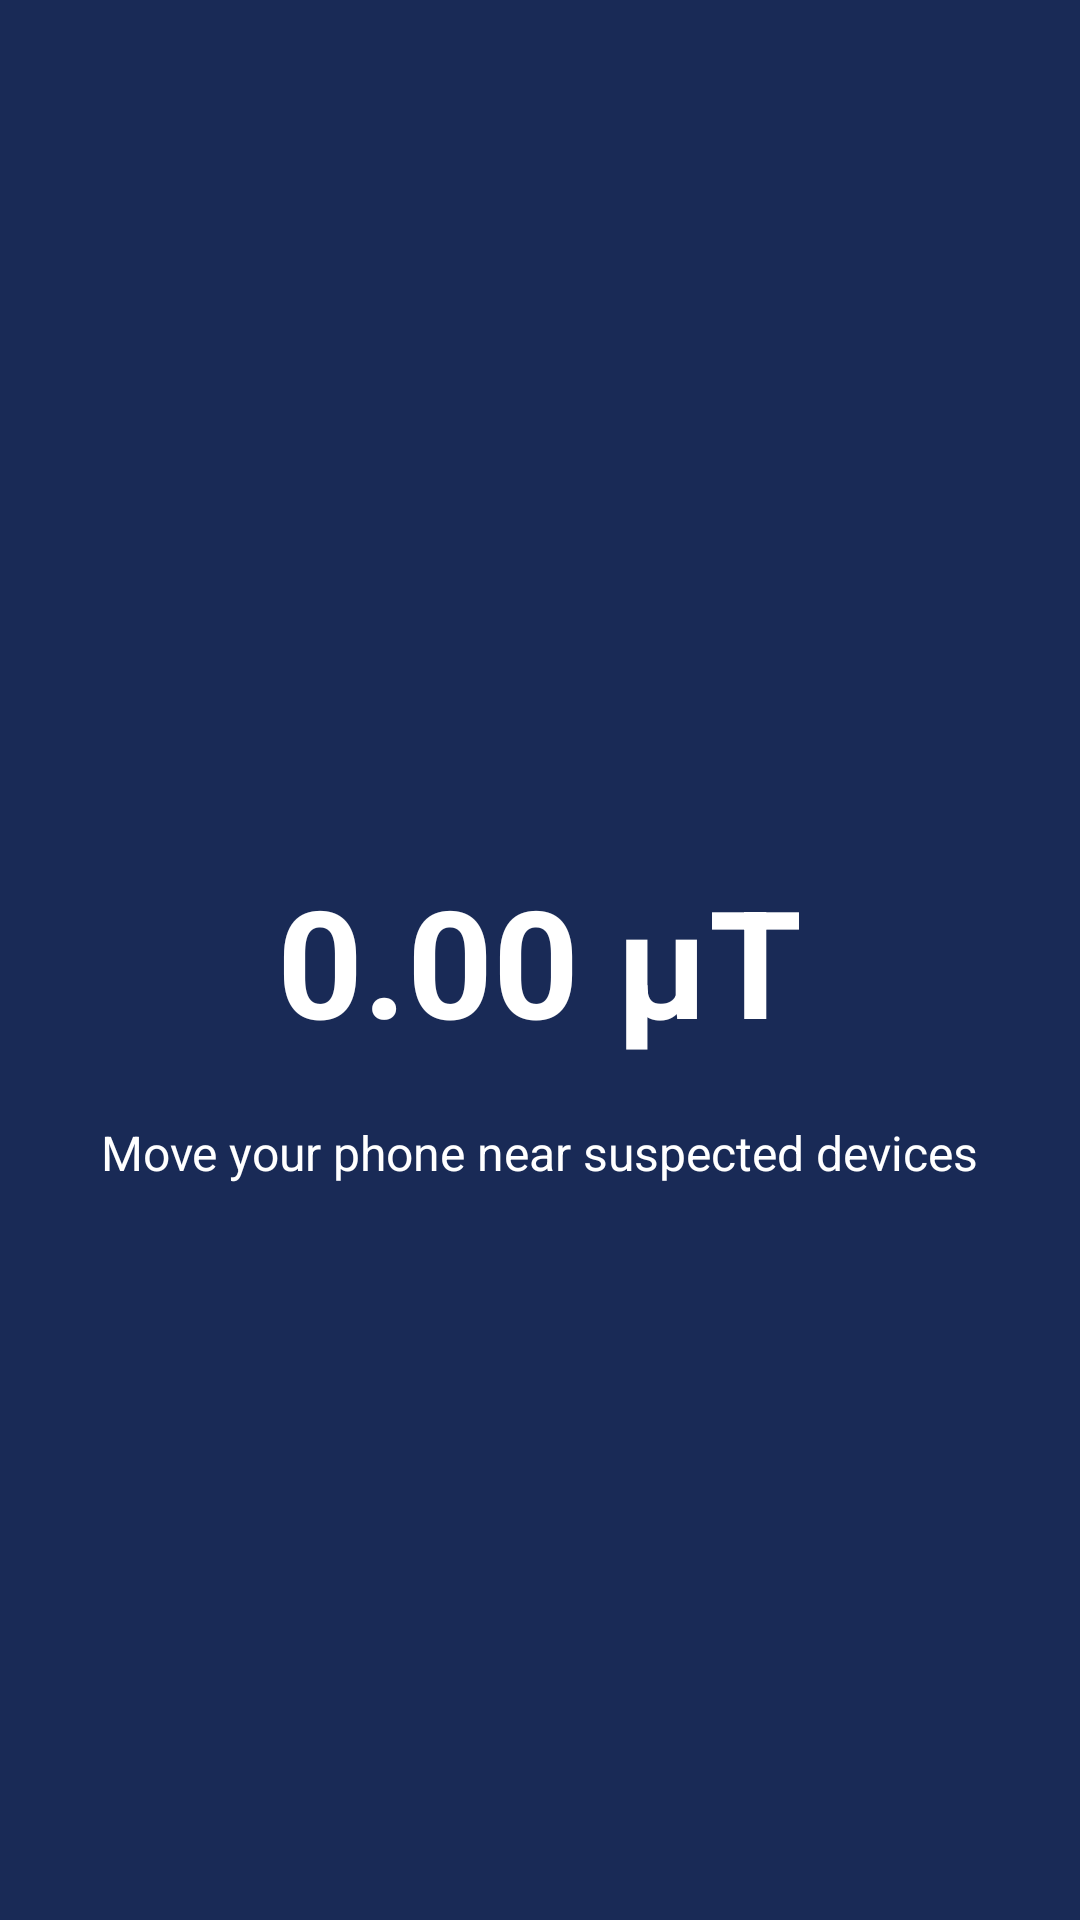

Layout XML and referenced resources for this Android screen:
<!-- AndroidManifest.xml: application theme Theme.Safety -->
<!-- res/layout/activity_magnetometer.xml -->
<?xml version="1.0" encoding="utf-8"?>
<RelativeLayout xmlns:android="http://schemas.android.com/apk/res/android"
xmlns:tools="http://schemas.android.com/tools"
android:layout_width="match_parent"
android:layout_height="match_parent"
android:padding="16dp"
    android:background="#192A56"
tools:context=".MagnetometerActivity">

<TextView
    android:id="@+id/magnetometer_reading"
    android:layout_width="wrap_content"
    android:layout_height="wrap_content"
    android:textColor="@color/white"
    android:layout_centerInParent="true"
    android:text="0.00 µT"
    android:textSize="50sp"
    android:textStyle="bold" />

<TextView
    android:layout_width="wrap_content"
    android:layout_height="wrap_content"
    android:layout_below="@id/magnetometer_reading"
    android:layout_centerHorizontal="true"
    android:layout_marginTop="20dp"
    android:textColor="@color/white"
    android:text="Move your phone near suspected devices"
    android:textSize="16sp" />

</RelativeLayout>
<!-- resources referenced by this layout -->
<resources>
  <color name="white">#FFFFFF</color>
  <style name="Theme.Safety" parent="Theme.MaterialComponents.DayNight.NoActionBar">
          <item name="colorPrimary">@color/purple_500</item>
          <item name="colorPrimaryVariant">@color/purple_700</item>
          <item name="colorOnPrimary">@color/white</item>
          <item name="colorSecondary">@color/teal_200</item>
          <item name="colorSecondaryVariant">@color/teal_700</item>
          <item name="colorOnSecondary">@color/black</item>
          <item name="android:statusBarColor">?attr/colorPrimaryVariant</item>
      </style>
  <color name="purple_500">#FF6200EE</color>
  <color name="purple_700">#FF3700B3</color>
  <color name="teal_200">#FF03DAC5</color>
  <color name="teal_700">#FF018786</color>
  <color name="black">#FF000000</color>
</resources>
